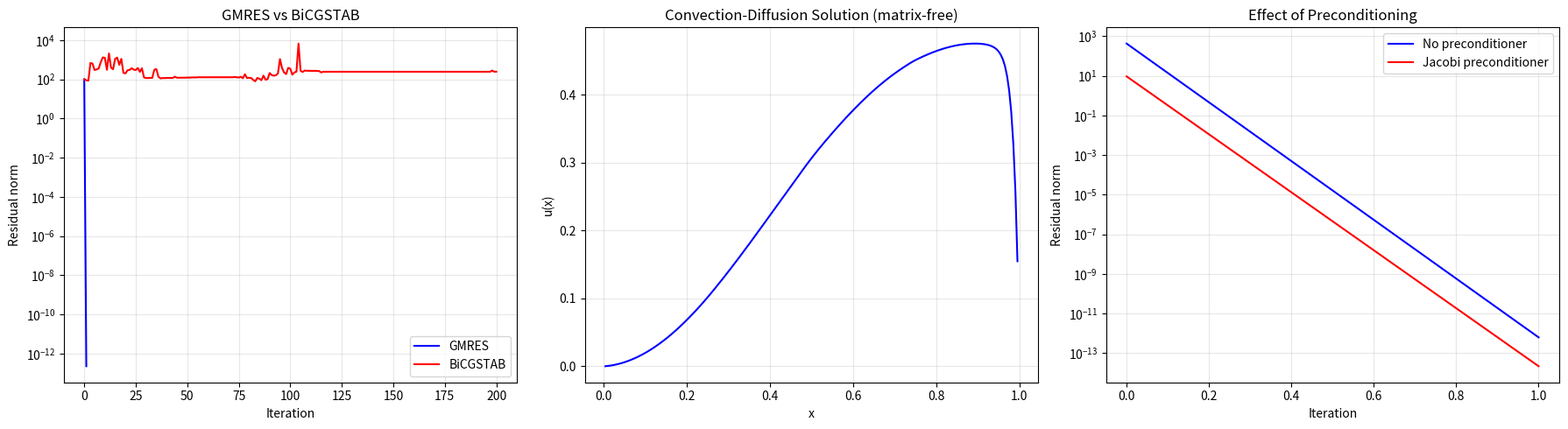

Python code for this plot:
"""
Krylov Subspace Methods — GMRES & BiCGSTAB
=============================================
Solve large sparse linear systems Ax = b without forming A explicitly.

The Krylov subspace of order k is:
    K_k(A, b) = span{b, Ab, A²b, ..., A^{k-1}b}

**Conjugate Gradient** (in 01_Linear_Algebra/) works only for SPD matrices.
For general (non-symmetric, indefinite) systems, we need:

1. **GMRES (Generalized Minimum Residual)**
   - Minimizes ||b - Ax||₂ over K_k
   - Uses Arnoldi iteration to build orthonormal Krylov basis
   - Converges for any nonsingular A
   - Memory grows with iteration count → use restarting (GMRES(m))
   
2. **BiCGSTAB (Biconjugate Gradient Stabilized)**
   - For non-symmetric systems
   - Fixed memory per iteration (unlike GMRES)
   - Can have irregular convergence
   - Based on BiCG with stabilization

**Preconditioning:**
    Solve M⁻¹Ax = M⁻¹b instead of Ax = b.
    Good M ≈ A but easy to invert → fewer iterations.
    Common: ILU, Jacobi, SSOR, algebraic multigrid.

Physics: discretized PDEs (non-symmetric from advection, non-self-adjoint
operators), electromagnetics, fluid dynamics, linearized equations.

Where to start:
━━━━━━━━━━━━━━
Understand CG first (01_Linear_Algebra/conjugate_gradient.py) →
then GMRES for non-symmetric problems → add preconditioning.
"""

import numpy as np


def arnoldi_iteration(A_func, b, k):
    """
    Arnoldi iteration: build orthonormal basis for K_k(A, b).
    
    Produces:
    - Q : (n, k+1) orthonormal columns
    - H : (k+1, k) upper Hessenberg matrix
    
    Such that A @ Q[:,:k] = Q[:,:k+1] @ H
    
    A_func: callable that computes A @ v (matrix-free!)
    """
    n = len(b)
    Q = np.zeros((n, k + 1))
    H = np.zeros((k + 1, k))
    
    Q[:, 0] = b / np.linalg.norm(b)
    
    for j in range(k):
        v = A_func(Q[:, j])
        
        # Orthogonalize against previous vectors (modified Gram-Schmidt)
        for i in range(j + 1):
            H[i, j] = np.dot(Q[:, i], v)
            v = v - H[i, j] * Q[:, i]
        
        H[j + 1, j] = np.linalg.norm(v)
        
        if H[j + 1, j] < 1e-14:
            # Lucky breakdown — exact solution found
            return Q[:, :j+2], H[:j+2, :j+1]
        
        Q[:, j + 1] = v / H[j + 1, j]
    
    return Q, H


def gmres(A, b, x0=None, tol=1e-10, max_iter=None, restart=None):
    """
    GMRES — Generalized Minimum Residual method.
    
    Solves Ax = b for general nonsingular A.
    
    Parameters
    ----------
    A : ndarray or callable — matrix or matvec function
    b : ndarray
    x0 : initial guess (default: zeros)
    tol : convergence tolerance on relative residual
    max_iter : maximum iterations
    restart : restart after this many iterations (GMRES(m))
    
    Returns
    -------
    x : solution
    residuals : list of residual norms
    """
    n = len(b)
    if x0 is None:
        x0 = np.zeros(n)
    if max_iter is None:
        max_iter = n
    
    # Matrix-vector product function
    if callable(A):
        A_func = A
    else:
        A_func = lambda v: A @ v
    
    if restart is None:
        restart = min(max_iter, n)
    
    x = x0.copy()
    residuals = []
    b_norm = np.linalg.norm(b)
    if b_norm == 0:
        return np.zeros(n), [0.0]
    
    total_iters = 0
    
    while total_iters < max_iter:
        r = b - A_func(x)
        r_norm = np.linalg.norm(r)
        residuals.append(r_norm)
        
        if r_norm / b_norm < tol:
            break
        
        # Arnoldi iteration
        m = min(restart, max_iter - total_iters)
        Q, H = arnoldi_iteration(A_func, r, m)
        
        # Solve least-squares: min ||beta*e1 - H*y||
        beta = r_norm
        e1 = np.zeros(H.shape[0])
        e1[0] = beta
        
        # Solve via QR of H
        y, _, _, _ = np.linalg.lstsq(H, e1, rcond=None)
        
        # Update solution
        x = x + Q[:, :len(y)] @ y
        total_iters += m
        
        # Check convergence
        r_new = b - A_func(x)
        r_new_norm = np.linalg.norm(r_new)
        residuals.append(r_new_norm)
        
        if r_new_norm / b_norm < tol:
            break
    
    return x, residuals


def bicgstab(A, b, x0=None, tol=1e-10, max_iter=None):
    """
    BiCGSTAB — Biconjugate Gradient Stabilized.
    
    For non-symmetric systems. Fixed memory per iteration.
    
    Parameters
    ----------
    A : ndarray or callable
    b : ndarray
    x0 : initial guess
    
    Returns
    -------
    x, residuals
    """
    n = len(b)
    if x0 is None:
        x0 = np.zeros(n)
    if max_iter is None:
        max_iter = 2 * n
    
    if callable(A):
        A_func = A
    else:
        A_func = lambda v: A @ v
    
    x = x0.copy()
    r = b - A_func(x)
    r_hat = r.copy()  # Shadow residual (fixed)
    
    rho_old = 1.0
    alpha = 1.0
    omega = 1.0
    
    v = np.zeros(n)
    p = np.zeros(n)
    
    b_norm = np.linalg.norm(b)
    if b_norm == 0:
        return np.zeros(n), [0.0]
    
    residuals = [np.linalg.norm(r)]
    
    for k in range(max_iter):
        rho = np.dot(r_hat, r)
        
        if abs(rho) < 1e-30:
            print(f"BiCGSTAB: breakdown at iteration {k} (rho ≈ 0)")
            break
        
        beta = (rho / rho_old) * (alpha / omega)
        p = r + beta * (p - omega * v)
        
        v = A_func(p)
        alpha = rho / np.dot(r_hat, v)
        
        s = r - alpha * v
        
        # Check if s is small enough
        s_norm = np.linalg.norm(s)
        if s_norm / b_norm < tol:
            x = x + alpha * p
            residuals.append(s_norm)
            break
        
        t = A_func(s)
        omega = np.dot(t, s) / np.dot(t, t)
        
        x = x + alpha * p + omega * s
        r = s - omega * t
        
        r_norm = np.linalg.norm(r)
        residuals.append(r_norm)
        
        if r_norm / b_norm < tol:
            break
        
        if abs(omega) < 1e-30:
            print(f"BiCGSTAB: breakdown at iteration {k} (omega ≈ 0)")
            break
        
        rho_old = rho
    
    return x, residuals


def preconditioned_gmres(A, b, M_inv, x0=None, tol=1e-10, max_iter=None, restart=30):
    """
    Left-preconditioned GMRES: solve M⁻¹Ax = M⁻¹b.
    
    M_inv : callable or matrix — applies M⁻¹ to a vector.
    """
    n = len(b)
    if x0 is None:
        x0 = np.zeros(n)
    
    if callable(A):
        A_func = A
    else:
        A_func = lambda v: A @ v
    
    if callable(M_inv):
        M_inv_func = M_inv
    else:
        M_inv_func = lambda v: M_inv @ v
    
    # Preconditioned matvec
    PA_func = lambda v: M_inv_func(A_func(v))
    Pb = M_inv_func(b)
    
    return gmres(PA_func, Pb, x0, tol, max_iter, restart)


# ============================================================
# Demo
# ============================================================
if __name__ == "__main__":
    print("=" * 60)
    print("KRYLOV SUBSPACE METHODS: GMRES & BiCGSTAB")
    print("=" * 60)

    np.random.seed(42)

    # --- Non-symmetric system ---
    print("\n--- Non-symmetric system (n=100) ---")
    n = 100
    A = np.random.randn(n, n) + 5 * np.eye(n)  # Shifted for stability
    x_true = np.random.randn(n)
    b = A @ x_true
    
    x_gmres, res_gmres = gmres(A, b, tol=1e-10)
    x_bicgs, res_bicgs = bicgstab(A, b, tol=1e-10)
    
    print(f"GMRES:    ||x - x_true|| = {np.linalg.norm(x_gmres - x_true):.2e}, "
          f"iters = {len(res_gmres)}")
    print(f"BiCGSTAB: ||x - x_true|| = {np.linalg.norm(x_bicgs - x_true):.2e}, "
          f"iters = {len(res_bicgs)}")

    # --- Matrix-free operation ---
    print("\n--- Matrix-free: convection-diffusion operator ---")
    n = 200
    h = 1.0 / (n + 1)
    
    def conv_diff_matvec(v):
        """(-D∂²/∂x² + a∂/∂x) discretized with FD."""
        D = 0.01  # Diffusion
        a = 1.0   # Advection speed
        result = np.zeros_like(v)
        for i in range(len(v)):
            # Diffusion: -D(v[i+1] - 2v[i] + v[i-1])/h²
            vi = v[i]
            vim = v[i-1] if i > 0 else 0
            vip = v[i+1] if i < len(v)-1 else 0
            result[i] = -D * (vip - 2*vi + vim) / h**2
            # Advection: a(v[i] - v[i-1])/h (upwind)
            result[i] += a * (vi - vim) / h
        return result
    
    # RHS
    x_grid = np.linspace(h, 1-h, n)
    b_cd = np.sin(np.pi * x_grid)
    
    x_sol, res_cd = gmres(conv_diff_matvec, b_cd, tol=1e-8, restart=50)
    print(f"Conv-Diff: converged in {len(res_cd)} iterations")
    print(f"Final residual: {res_cd[-1]:.2e}")

    # --- Preconditioning effect ---
    print("\n--- Preconditioning comparison ---")
    n = 50
    # Ill-conditioned system
    A_ill = np.random.randn(n, n)
    A_ill = A_ill.T @ A_ill + 0.01 * np.eye(n)  # SPD but ill-conditioned
    x_true = np.ones(n)
    b_ill = A_ill @ x_true
    
    # No preconditioner
    _, res_no_pc = gmres(A_ill, b_ill, tol=1e-10, restart=n)
    
    # Jacobi preconditioner
    D_inv = np.diag(1.0 / np.diag(A_ill))
    _, res_jac = preconditioned_gmres(A_ill, b_ill, D_inv, tol=1e-10, restart=n)
    
    print(f"No preconditioner:  {len(res_no_pc)} iters, final res = {res_no_pc[-1]:.2e}")
    print(f"Jacobi precond:     {len(res_jac)} iters, final res = {res_jac[-1]:.2e}")

    # Plot
    try:
        import matplotlib.pyplot as plt
        
        fig, axes = plt.subplots(1, 3, figsize=(18, 5))
        
        axes[0].semilogy(res_gmres, 'b-', label='GMRES')
        axes[0].semilogy(res_bicgs, 'r-', label='BiCGSTAB')
        axes[0].set_xlabel('Iteration')
        axes[0].set_ylabel('Residual norm')
        axes[0].set_title('GMRES vs BiCGSTAB')
        axes[0].legend()
        axes[0].grid(True, alpha=0.3)
        
        axes[1].plot(x_grid, x_sol, 'b-', linewidth=1.5)
        axes[1].set_xlabel('x')
        axes[1].set_ylabel('u(x)')
        axes[1].set_title('Convection-Diffusion Solution (matrix-free)')
        axes[1].grid(True, alpha=0.3)
        
        axes[2].semilogy(res_no_pc, 'b-', label='No preconditioner')
        axes[2].semilogy(res_jac, 'r-', label='Jacobi preconditioner')
        axes[2].set_xlabel('Iteration')
        axes[2].set_ylabel('Residual norm')
        axes[2].set_title('Effect of Preconditioning')
        axes[2].legend()
        axes[2].grid(True, alpha=0.3)
        
        plt.tight_layout()
        plt.savefig("krylov_methods.png", dpi=150)
        plt.show()
    except ImportError:
        print("(matplotlib not available)")
